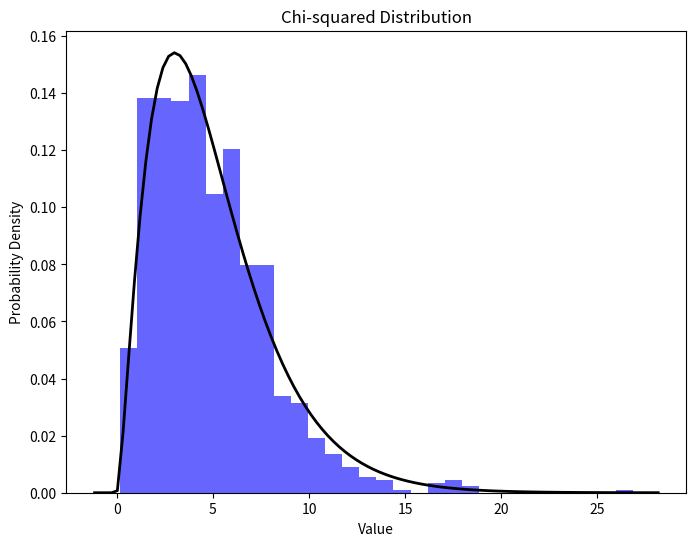

Python code for this plot:
import numpy as np
import matplotlib.pyplot as plt
from scipy.stats import chi2

# 카이 제곱 분포의 자유도 설정
df = 5  # 자유도 (degrees of freedom)
num_samples = 1000

# 카이 제곱 분포에서 샘플 생성
chi2_data = np.random.chisquare(df, num_samples)

# 카이 제곱 분포 데이터 시각화
plt.figure(figsize=(8, 6))
plt.hist(chi2_data, bins=30, density=True, alpha=0.6, color='b')

# 카이 제곱 분포의 이론적 밀도 함수 그리기
xmin, xmax = plt.xlim()
x = np.linspace(xmin, xmax, 100)
p = chi2.pdf(x, df)
plt.plot(x, p, 'k', linewidth=2)
plt.title('Chi-squared Distribution')
plt.xlabel('Value')
plt.ylabel('Probability Density')
plt.show()
